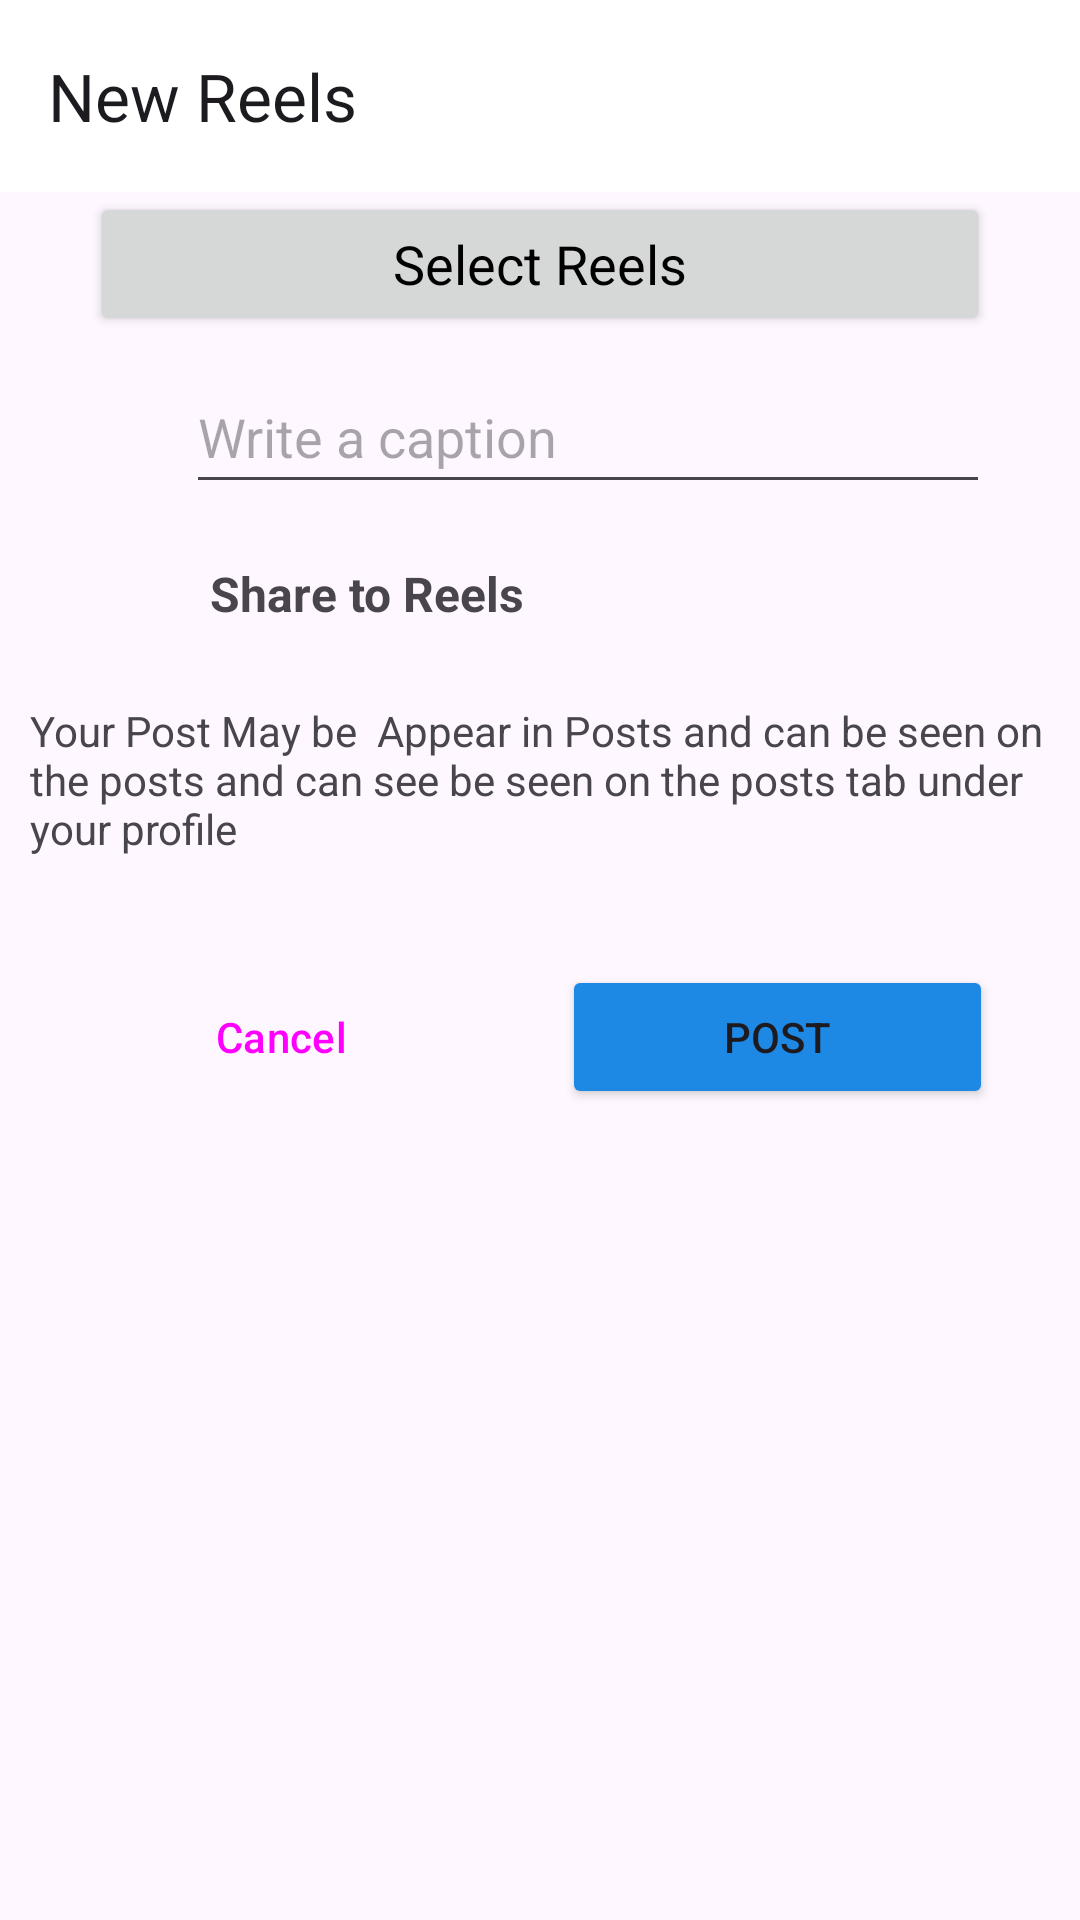

Here is an Android app screen rendered from its layout file. Give the layout XML and the strings, colors and styles it references.
<!-- AndroidManifest.xml: application theme Theme.MyApplication -->
<!-- res/layout/activity_reels.xml -->
<?xml version="1.0" encoding="utf-8"?>
<androidx.constraintlayout.widget.ConstraintLayout xmlns:android="http://schemas.android.com/apk/res/android"
    xmlns:app="http://schemas.android.com/apk/res-auto"
    xmlns:tools="http://schemas.android.com/tools"
    android:layout_width="match_parent"
    android:layout_height="match_parent"
    tools:context=".posts.ReelsActivity">

    <com.google.android.material.appbar.MaterialToolbar
        android:id="@+id/materialToolbar"
        android:layout_width="match_parent"
        android:layout_height="wrap_content"
        android:background="@color/white"
        android:minHeight="?attr/actionBarSize"
        android:theme="?attr/actionBarTheme"
        app:layout_constraintEnd_toEndOf="parent"
        app:layout_constraintStart_toStartOf="parent"
        app:layout_constraintTop_toTopOf="parent"
        app:title="New Reels" />

    <Button
        android:id="@+id/uploadReels"
        android:layout_width="300dp"
        android:layout_height="wrap_content"
        android:text="@string/select_reels"
        android:textAppearance="@style/TextAppearance.AppCompat.Medium"
        android:textColor="@color/black"
        app:layout_constraintEnd_toEndOf="@+id/materialToolbar"
        app:layout_constraintStart_toStartOf="@+id/materialToolbar"
        app:layout_constraintTop_toBottomOf="@+id/materialToolbar">

    </Button>


    <com.google.android.material.textfield.TextInputEditText
        android:id="@+id/caption"
        android:layout_width="0dp"
        android:layout_height="48dp"
        android:layout_marginStart="32dp"
        android:layout_marginTop="8dp"
        android:hint="Write a caption"
        android:visibility="visible"
        app:layout_constraintEnd_toEndOf="@+id/uploadReels"
        app:layout_constraintStart_toStartOf="@+id/uploadReels"
        app:layout_constraintTop_toBottomOf="@+id/uploadReels" />

    <LinearLayout
        android:id="@+id/post"
        android:layout_width="match_parent"
        android:layout_height="wrap_content"
        android:layout_margin="10dp"
        android:layout_marginStart="10dp"
        android:layout_marginEnd="9dp"
        android:orientation="horizontal"
        app:layout_constraintEnd_toEndOf="parent"
        app:layout_constraintStart_toStartOf="parent"
        app:layout_constraintTop_toBottomOf="@+id/caption">

        <ImageView

            android:layout_width="40dp"
            android:layout_height="40dp"
            android:padding="5dp"
            android:src="@drawable/reels" />

        <TextView
            android:layout_width="wrap_content"
            android:layout_height="match_parent"
            android:layout_marginLeft="20dp"
            android:layout_weight="1"
            android:gravity="center_vertical"
            android:text="Share to Reels"
            android:textSize="16sp"
            android:textStyle="bold" />
    </LinearLayout>

    <TextView
        android:id="@+id/textView3"
        android:layout_width="wrap_content"
        android:layout_height="wrap_content"
        android:layout_marginTop="16dp"
        android:text="Your Post May be  Appear in Posts and can be seen on the posts and can see be seen on the posts tab under your profile"
        app:layout_constraintStart_toStartOf="@+id/post"
        app:layout_constraintTop_toBottomOf="@+id/post" />

    <LinearLayout
        android:layout_width="match_parent"
        android:layout_height="wrap_content"
        android:layout_marginTop="16dp"
        android:layout_marginEnd="9dp"
        android:orientation="horizontal"
        android:padding="10dp"
        app:layout_constraintEnd_toEndOf="parent"
        app:layout_constraintStart_toStartOf="parent"
        app:layout_constraintTop_toBottomOf="@+id/textView3">

        <Button
            android:id="@+id/cancel"
            style="@style/Widget.Material3.Button.OutlinedButton"
            android:layout_width="wrap_content"
            android:layout_height="wrap_content"
            android:layout_margin="10dp"
            android:layout_weight="1"
            android:text="Cancel" />

        <Button
            android:id="@+id/postBtn"
            android:layout_width="wrap_content"
            android:layout_height="wrap_content"
            android:layout_margin="10dp"
            android:layout_weight="1"
            android:backgroundTint="@color/blue"
            android:text="Post" />
    </LinearLayout>


</androidx.constraintlayout.widget.ConstraintLayout>
<!-- resources referenced by this layout -->
<resources>
  <color name="black">#FF000000</color>
  <color name="blue">#1E88E5</color>
  <color name="white">#FFFFFFFF</color>
  <string name="select_reels">Select Reels</string>
  <style name="Theme.MyApplication" parent="Base.Theme.MyApplication" />
  <style name="Base.Theme.MyApplication" parent="Theme.Material3.DayNight.NoActionBar">
          
          
  
  
      </style>
</resources>
